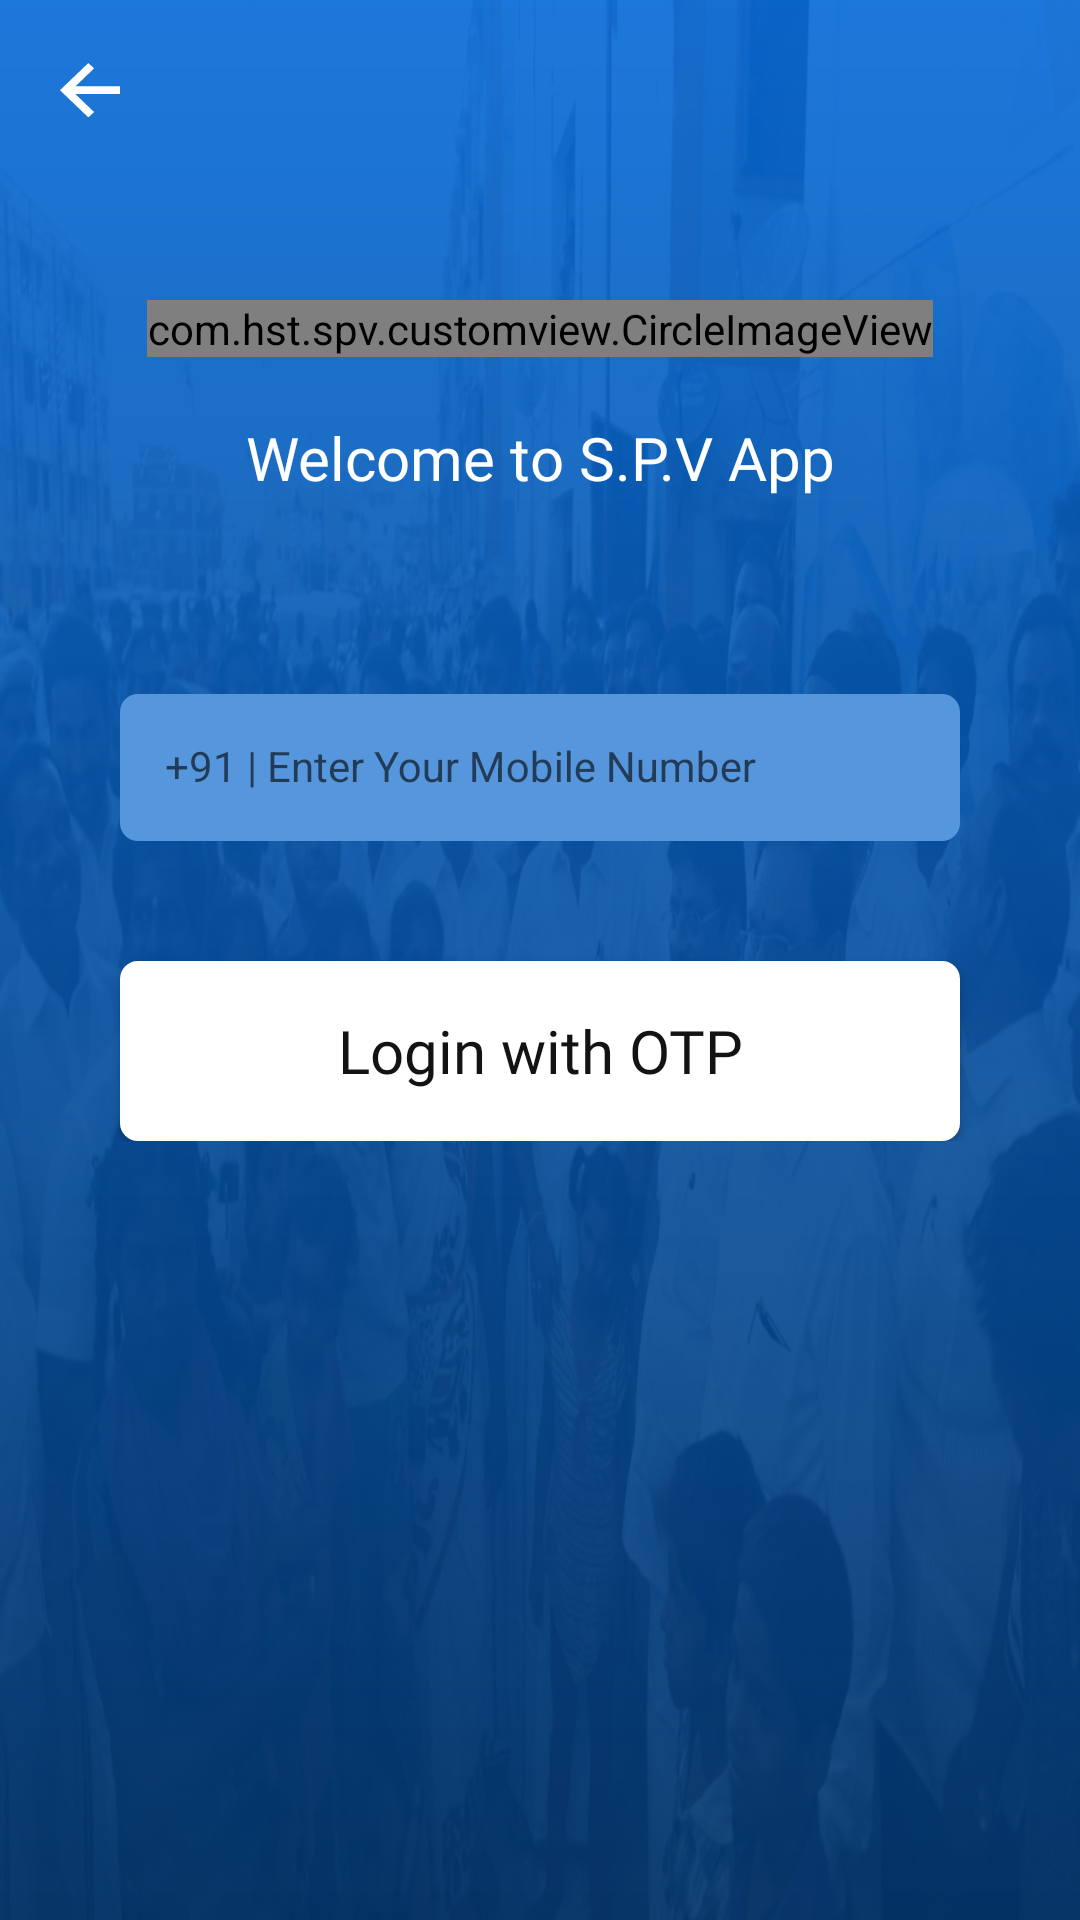

Android layout source for this screen:
<!-- AndroidManifest.xml: activity theme TextInputLayoutTheme -->
<!-- res/layout/activity_login.xml -->
<?xml version="1.0" encoding="utf-8"?>
<LinearLayout xmlns:android="http://schemas.android.com/apk/res/android"
    xmlns:app="http://schemas.android.com/apk/res-auto"
    xmlns:tools="http://schemas.android.com/tools"
    android:layout_width="match_parent"
    android:layout_height="match_parent"
    android:background="@drawable/sc_bg"
    android:orientation="vertical"
    tools:context=".activity.LoginActivity">

    <RelativeLayout
        android:layout_width="match_parent"
        android:layout_height="match_parent"
        android:background="@drawable/sc_gradient">

        <ScrollView
            android:layout_width="match_parent"
            android:layout_height="match_parent"
            android:scrollbars="vertical">

            <RelativeLayout
                android:layout_width="match_parent"
                android:layout_height="wrap_content">

                <ImageView
                    android:id="@+id/img_back"
                    android:layout_width="60dp"
                    android:layout_height="60dp"
                    android:padding="20dp"
                    android:src="@drawable/ic_left_arrow" />

                <com.hst.spv.customview.CircleImageView
                    android:id="@+id/spv"
                    android:layout_width="wrap_content"
                    android:layout_height="wrap_content"
                    android:layout_centerHorizontal="true"
                    android:layout_marginTop="100dp"
                    android:src="@drawable/spv" />

                <TextView
                    android:id="@+id/welcome"
                    android:layout_width="match_parent"
                    android:layout_height="wrap_content"
                    android:layout_below="@id/spv"
                    android:gravity="center"
                    android:layout_marginTop="20dp"
                    android:fontFamily="@font/lato_bold"
                    android:text="@string/welcome"
                    android:textSize="20sp"
                    android:textColor="@color/white" />

                <com.google.android.material.textfield.TextInputLayout
                    android:id="@+id/log"
                    style="@style/Widget.MaterialComponents.TextInputLayout.OutlinedBox"
                    android:layout_width="match_parent"
                    android:layout_height="wrap_content"
                    android:layout_below="@+id/welcome"
                    android:layout_marginTop="60dp"
                    android:layout_marginHorizontal="40dp"
                    app:boxStrokeColor="@color/ed_box"
                    app:hintTextColor="@color/white">

                    <EditText
                        android:id="@+id/editBox"
                        android:layout_width="match_parent"
                        android:layout_height="wrap_content"
                        android:padding="15dp"
                        android:hint="@string/log_num"
                        android:textColor="@color/white"
                        android:textSize="14sp"
                        android:maxLength="13"
                        android:maxLines="1"
                        android:inputType="number"
                        android:background="@drawable/edt_box_bg"/>

                </com.google.android.material.textfield.TextInputLayout>

                <Button
                    android:id="@+id/login"
                    android:layout_width="match_parent"
                    android:layout_height="60dp"
                    android:layout_marginTop="40dp"
                    android:layout_marginHorizontal="40dp"
                    android:layout_below="@id/log"
                    android:background="@drawable/login_btn"
                    android:fontFamily="@font/lato_bold"
                    android:text="@string/btn_txt"
                    android:textAllCaps="false"
                    android:textColor="@color/txt_black"
                    android:textSize="20sp"/>

            </RelativeLayout>

        </ScrollView>

    </RelativeLayout>

</LinearLayout>
<!-- resources referenced by this layout -->
<resources>
  <color name="ed_box">#5696DD</color>
  <color name="txt_black">#131313</color>
  <color name="white">#ffffff</color>
  <!-- drawable edt_box_bg (drawable) -->
  <?xml version="1.0" encoding="utf-8"?>
  <shape xmlns:android="http://schemas.android.com/apk/res/android"
      android:shape="rectangle">
  
      <solid android:color="@color/ed_box"/>
  
      <corners android:radius="6dp"/>
  
  </shape>
  <!-- drawable ic_left_arrow (drawable) -->
  <vector xmlns:android="http://schemas.android.com/apk/res/android"
      android:width="22dp"
      android:height="20dp"
      android:viewportWidth="16"
      android:viewportHeight="15">
    <path
        android:strokeWidth="1"
        android:pathData="M7.569,0.706 L0.707,7.56 7.566,14.42l0.808,-0.806 -5.48,-5.48L16.707,8.134L16.707,6.992L2.894,6.992L8.377,1.509Z"
        android:fillColor="#fff"
        android:strokeColor="#fff"/>
  </vector>
  <!-- drawable login_btn (drawable) -->
  <?xml version="1.0" encoding="utf-8"?>
  <shape xmlns:android="http://schemas.android.com/apk/res/android"
      android:shape="rectangle">
  
      <solid android:color="@color/white" />
  
      <corners android:radius="6dp" />
  
  
  </shape>
  <!-- drawable sc_bg: png bitmap (drawable-hdpi, 494644 bytes) -->
  <!-- drawable sc_gradient (drawable) -->
  <?xml version="1.0" encoding="utf-8"?>
  <shape xmlns:android="http://schemas.android.com/apk/res/android"
      android:shape="rectangle">
      <gradient
          android:angle="90"
          android:endColor="@color/ss_bg_end_gradient"
          android:startColor="@color/ss_bg_start_gradient" />
  </shape>
  <!-- drawable spv: png bitmap (drawable-hdpi, 81198 bytes) -->
  <string name="btn_txt">Login with OTP</string>
  <string name="log_num">+91 | Enter Your Mobile Number</string>
  <string name="welcome">Welcome to S.P.V App</string>
  <style name="TextInputLayoutTheme" parent="Theme.MaterialComponents.Light.NoActionBar.Bridge">
          <item name="colorPrimary">@color/txt_prof</item>
          <item name="colorPrimaryDark">@color/ed_box</item>
          <item name="colorAccent">@color/ed_box</item>
          <item name="android:windowSoftInputMode">stateHidden</item>
      </style>
  <color name="ss_bg_end_gradient">#E60469D7</color>
  <color name="ss_bg_start_gradient">#E602356C</color>
  <color name="txt_prof">#69696B</color>
</resources>
